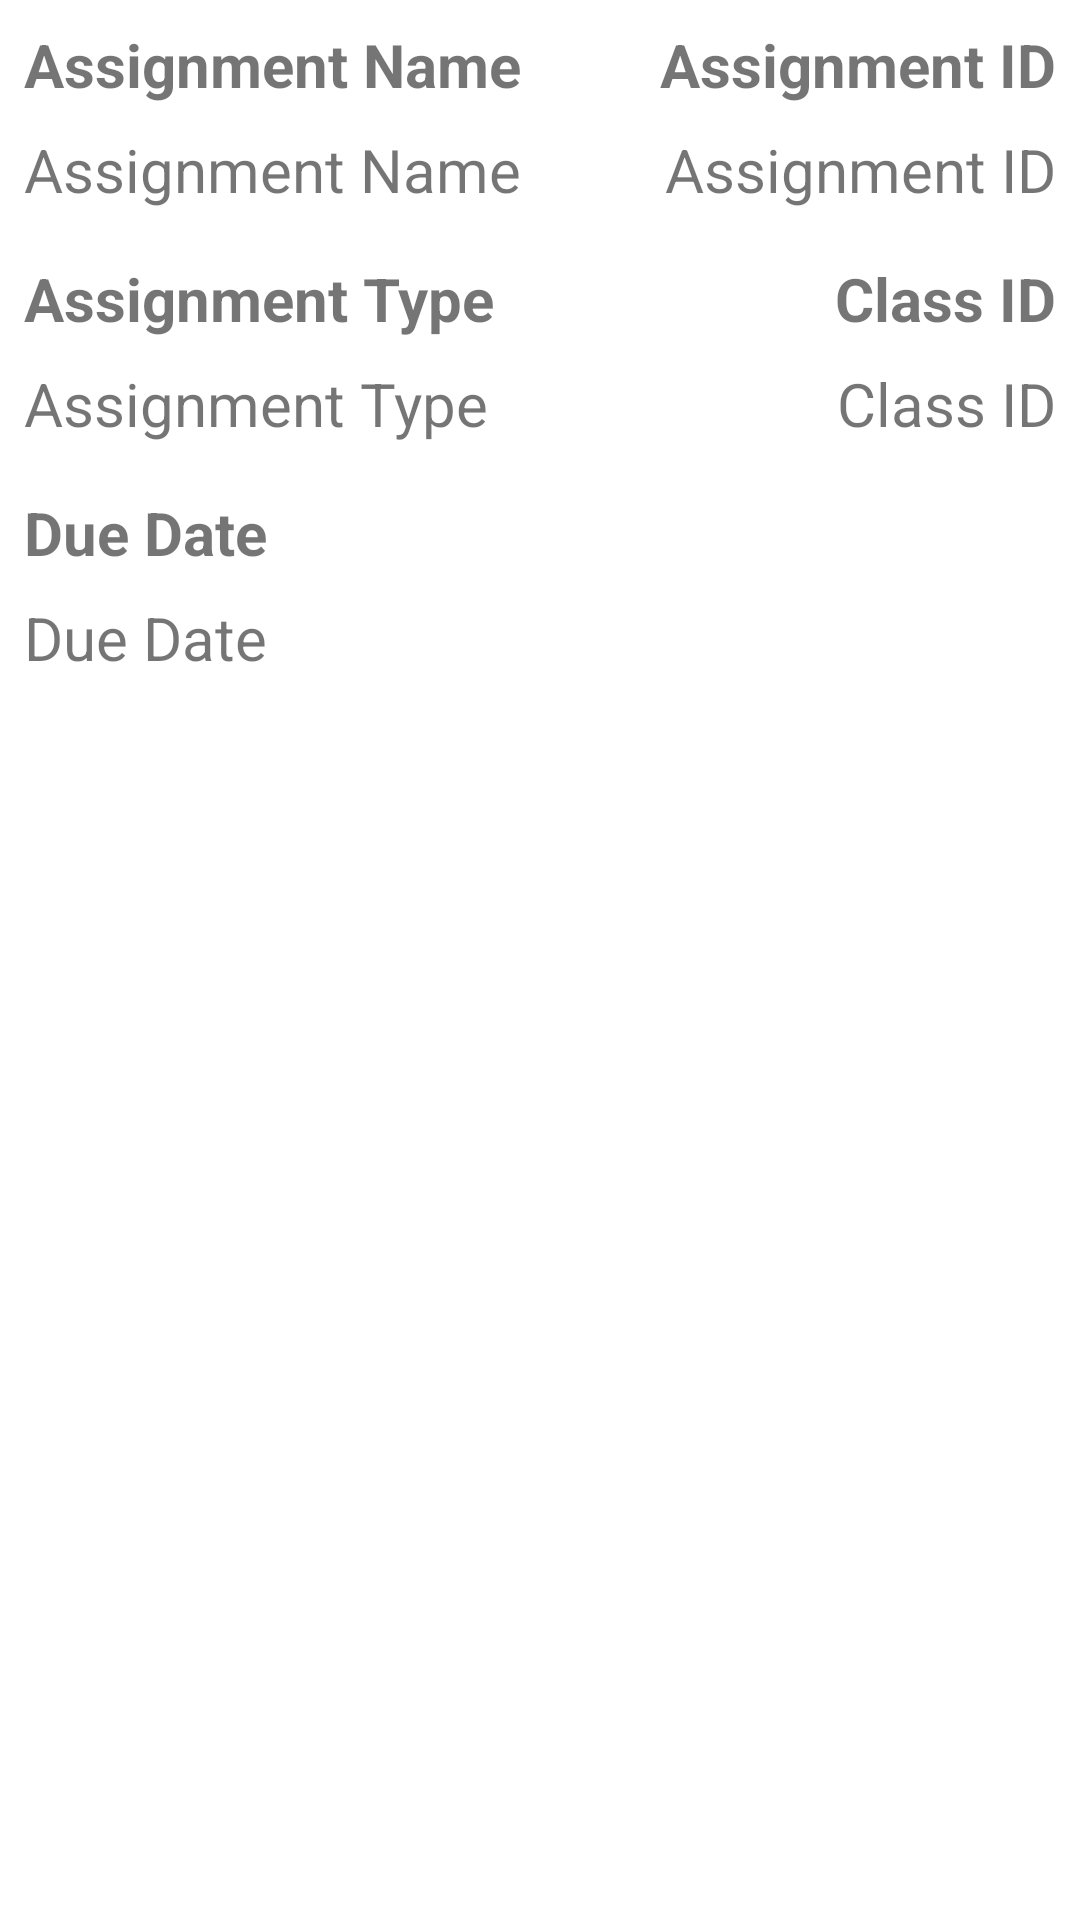

Write the Android layout XML for this screen, with the resource values it uses.
<!-- AndroidManifest.xml: application theme Theme.C868CapstoneProject -->
<!-- res/layout/activity_assignment_detail.xml -->
<?xml version="1.0" encoding="utf-8"?>
<androidx.constraintlayout.widget.ConstraintLayout xmlns:android="http://schemas.android.com/apk/res/android"
        xmlns:tools="http://schemas.android.com/tools"
        xmlns:app="http://schemas.android.com/apk/res-auto"
        android:layout_width="match_parent"
        android:layout_height="match_parent"
        tools:context=".UI.AssignmentDetail">

    <TextView
            android:text="@string/class_id"
            android:layout_width="wrap_content"
            android:layout_height="wrap_content"
            android:layout_marginEnd="8dp"
            android:textSize="20sp"
            android:textStyle="bold"
            app:layout_constraintEnd_toEndOf="parent"
            android:id="@+id/assignmentDetailCourseIDLabel"
            android:layout_marginTop="16dp"
            app:layout_constraintTop_toBottomOf="@+id/assignmentDetailID" />

    <TextView
            android:text="@string/class_id"
            android:layout_width="wrap_content"
            android:layout_height="wrap_content"
            android:layout_marginEnd="8dp"
            app:layout_constraintEnd_toEndOf="parent"
            android:id="@+id/assignmentDetailCourseID"
            android:textSize="20sp"
            android:layout_marginTop="8dp"
            app:layout_constraintTop_toBottomOf="@+id/assignmentDetailCourseIDLabel" />

    <TextView
            android:text="@string/assignment_name"
            android:layout_width="wrap_content"
            android:layout_height="wrap_content"
            app:layout_constraintTop_toTopOf="parent"
            app:layout_constraintStart_toStartOf="parent"
            android:layout_marginTop="8dp"
            android:layout_marginStart="8dp"
            android:textSize="20sp"
            android:textStyle="bold"
            android:id="@+id/assignmentDetailNameLabel" />

    <TextView
            android:text="@string/assignment_name"
            android:layout_width="wrap_content"
            android:layout_height="wrap_content"
            app:layout_constraintStart_toStartOf="parent"
            android:layout_marginStart="8dp"
            android:id="@+id/assignmentDetailName"
            android:layout_marginTop="8dp"
            android:textSize="20sp"
            app:layout_constraintTop_toBottomOf="@+id/assignmentDetailNameLabel" />

    <TextView
            android:text="@string/assignment_id"
            android:layout_width="wrap_content"
            android:layout_height="wrap_content"
            app:layout_constraintTop_toTopOf="parent"
            android:layout_marginTop="8dp"
            android:layout_marginEnd="8dp"
            android:textSize="20sp"
            android:textStyle="bold"
            app:layout_constraintEnd_toEndOf="parent"
            android:id="@+id/assignmentDetailIDLabel" />

    <TextView
            android:text="@string/assignment_id"
            android:layout_width="wrap_content"
            android:layout_height="wrap_content"
            android:layout_marginEnd="8dp"
            app:layout_constraintEnd_toEndOf="parent"
            android:id="@+id/assignmentDetailID"
            android:textSize="20sp"
            android:layout_marginTop="8dp"
            app:layout_constraintTop_toBottomOf="@+id/assignmentDetailIDLabel" />

    <TextView
            android:text="@string/assignment_type"
            android:layout_width="wrap_content"
            android:layout_height="wrap_content"
            android:id="@+id/assignmentDetailTypeLabel"
            android:layout_marginTop="16dp"
            android:textSize="20sp"
            android:textStyle="bold"
            app:layout_constraintTop_toBottomOf="@+id/assignmentDetailName"
            app:layout_constraintStart_toStartOf="parent"
            android:layout_marginStart="8dp" />

    <TextView
            android:text="@string/assignment_type"
            android:layout_width="wrap_content"
            android:layout_height="wrap_content"
            app:layout_constraintStart_toStartOf="parent"
            android:layout_marginStart="8dp"
            android:textSize="20sp"
            android:id="@+id/assignmentDetailType"
            android:layout_marginTop="8dp"
            app:layout_constraintTop_toBottomOf="@+id/assignmentDetailTypeLabel" />

    <TextView
            android:text="@string/due_date"
            android:layout_width="wrap_content"
            android:layout_height="wrap_content"
            app:layout_constraintStart_toStartOf="parent"
            android:layout_marginStart="8dp"
            android:textSize="20sp"
            android:textStyle="bold"
            android:id="@+id/assignmentDetailDueDateLabel"
            app:layout_constraintTop_toBottomOf="@+id/assignmentDetailType"
            android:layout_marginTop="16dp" />

    <TextView
            android:text="@string/due_date"
            android:layout_width="wrap_content"
            android:layout_height="wrap_content"
            app:layout_constraintStart_toStartOf="parent"
            android:layout_marginStart="8dp"
            android:textSize="20sp"
            android:id="@+id/assignmentDetailDueDate"
            android:layout_marginTop="8dp"
            app:layout_constraintTop_toBottomOf="@+id/assignmentDetailDueDateLabel" />


</androidx.constraintlayout.widget.ConstraintLayout>
<!-- resources referenced by this layout -->
<resources>
  <string name="assignment_id">Assignment ID</string>
  <string name="assignment_name">Assignment Name</string>
  <string name="assignment_type">Assignment Type</string>
  <string name="class_id">Class ID</string>
  <string name="due_date">Due Date</string>
  <style name="Theme.C868CapstoneProject" parent="Theme.MaterialComponents.DayNight.DarkActionBar">
          
          <item name="colorPrimary">@color/purple_500</item>
          <item name="colorPrimaryVariant">@color/purple_700</item>
          <item name="colorOnPrimary">@color/white</item>
          
          <item name="colorSecondary">@color/teal_200</item>
          <item name="colorSecondaryVariant">@color/teal_700</item>
          <item name="colorOnSecondary">@color/black</item>
          
          <item name="android:statusBarColor" tools:targetApi="l">?attr/colorPrimaryVariant</item>
          
      </style>
  <!-- not gathered from this repository: default colours our renderer supplied (Android Studio template values) -->
  <color name="purple_500">#FF6200EE</color>
  <color name="purple_700">#FF3700B3</color>
  <color name="teal_200">#FF03DAC5</color>
  <color name="teal_700">#FF018786</color>
  <color name="black">#FF000000</color>
  <color name="white">#FFFFFFFF</color>
</resources>
